Run: headless pygame with SDL's dummy video driver; simulated clock (each Clock.tick advances the game by its frame time, no real sleeping); random seed 0; keys injected as events and as key.get_pressed() state; no mouse input.
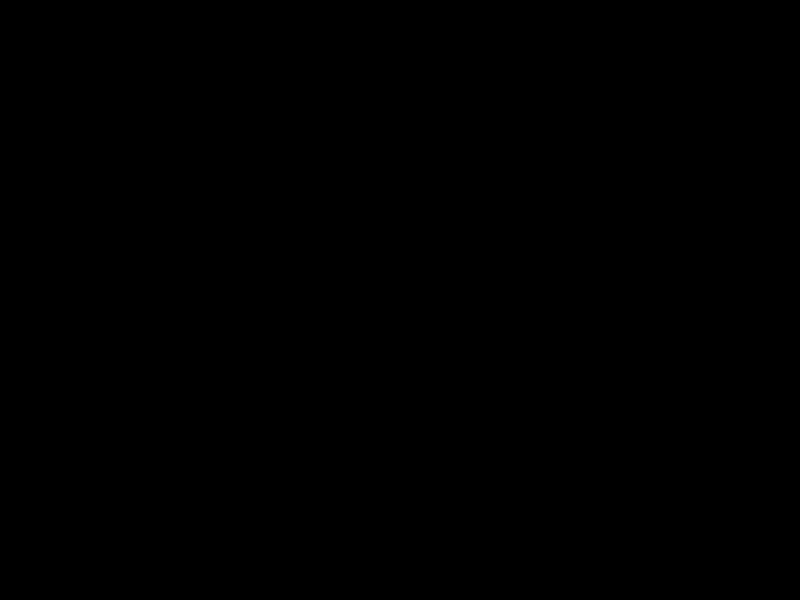
Frame 1 of 4 · flips 1–60 · no input
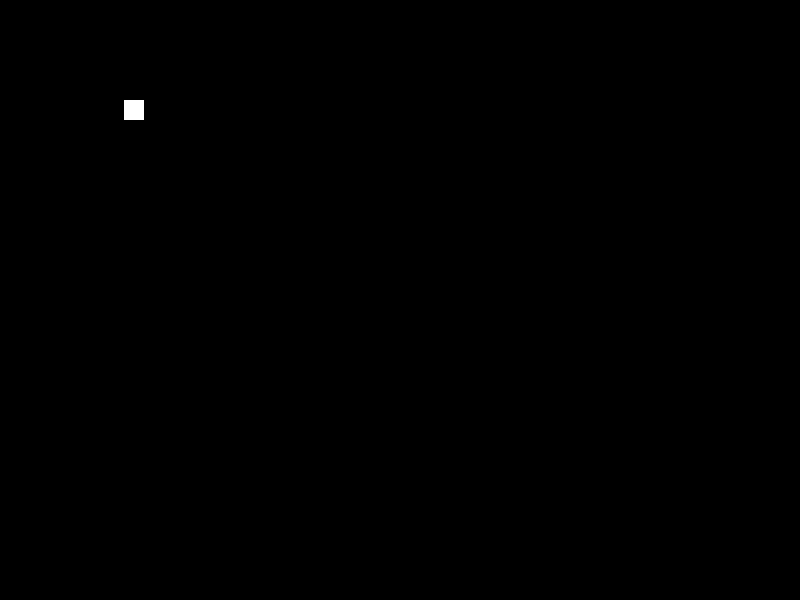
Frame 2 of 4 · flips 61–180 · tapped SPACE, RETURN · held RIGHT (→), D
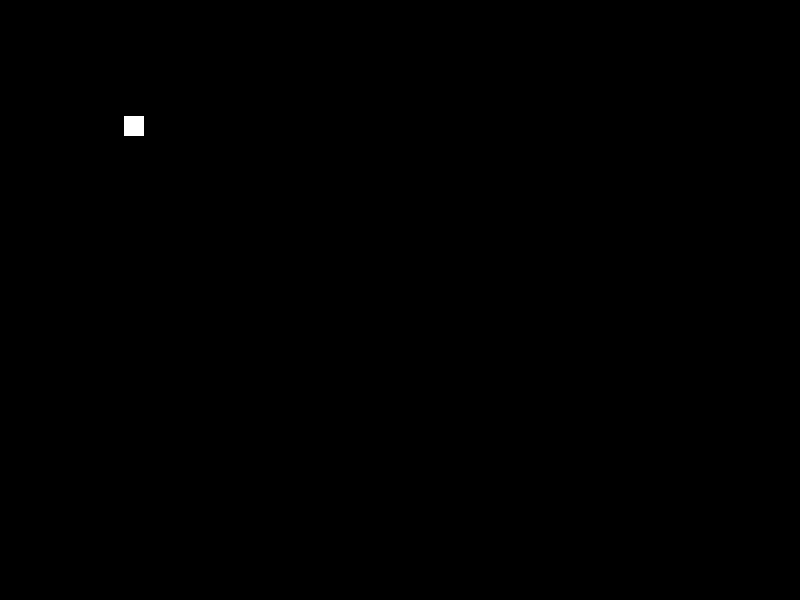
Frame 3 of 4 · flips 181–300 · held DOWN (↓), S
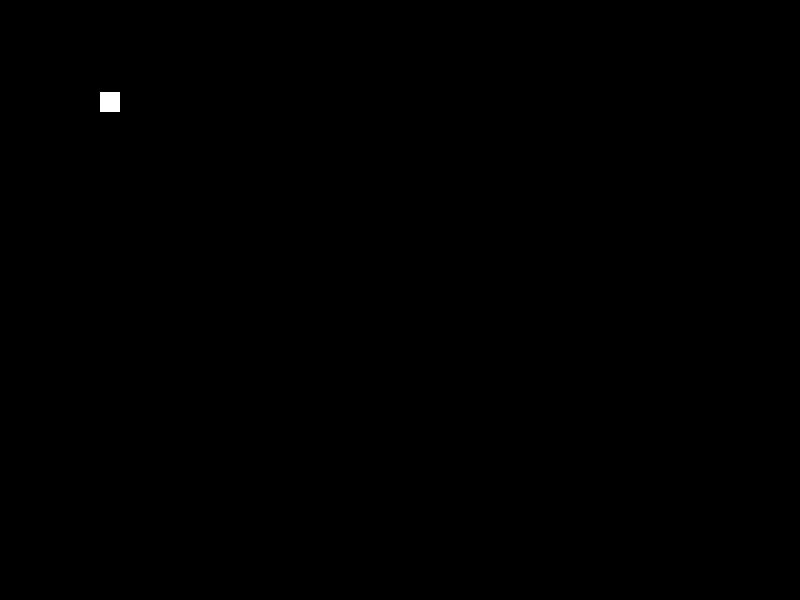
Frame 4 of 4 · flips 301–420 · held LEFT (←), A, UP (↑), W

The pygame program that drew these frames:

import pygame


class Shape(object):
    def __init__(self, x, y):
        self.x = x
        self.y = y

    def draw(self):
        raise NotImplementedError()

    def move(self, direction):
        if direction == 'up':
            self.y -= 4
        if direction == 'down':
            self.y += 4
        if direction == 'left':
            self.x -= 4
        if direction == 'right':
            self.x += 4

    @staticmethod
    def factory(type, x=100, y=100):
        if type == 'Circle':
            return Circle(x, y)
        if type == 'Square':
            return Square(x, y)

        assert 0, "Bad shape requested: " + type


class Square(Shape):
    def draw(self):
        pygame.draw.rect(screen, (255, 255, 255),
                         pygame.Rect(self.x, self.y, 20, 20)
                         )


class Circle(Shape):
    def draw(self):
        pygame.draw.circle(screen, (255, 0, 0), (self.x, self.y), 10)


if __name__ == '__main__':
    window_dimensions = (800, 600)
    screen = pygame.display.set_mode(window_dimensions)

    obj = Shape.factory("Square")

    player_quits = False

    while not player_quits:
        for event in pygame.event.get():
            if event.type == pygame.QUIT:
                player_quits = True

            pressed = pygame.key.get_pressed()
            if pressed[pygame.K_UP]:
                obj.move('up')
            if pressed[pygame.K_DOWN]:
                obj.move('down')
            if pressed[pygame.K_LEFT]:
                obj.move('left')
            if pressed[pygame.K_RIGHT]:
                obj.move('right')
            if pressed[pygame.K_c] and isinstance(obj, Square):
                obj = Shape.factory("Circle", obj.x, obj.y)
            if pressed[pygame.K_s] and isinstance(obj, Circle):
                obj = Shape.factory("Square", obj.x, obj.y)

            screen.fill((0, 0, 0))
            obj.draw()

        pygame.display.flip()
